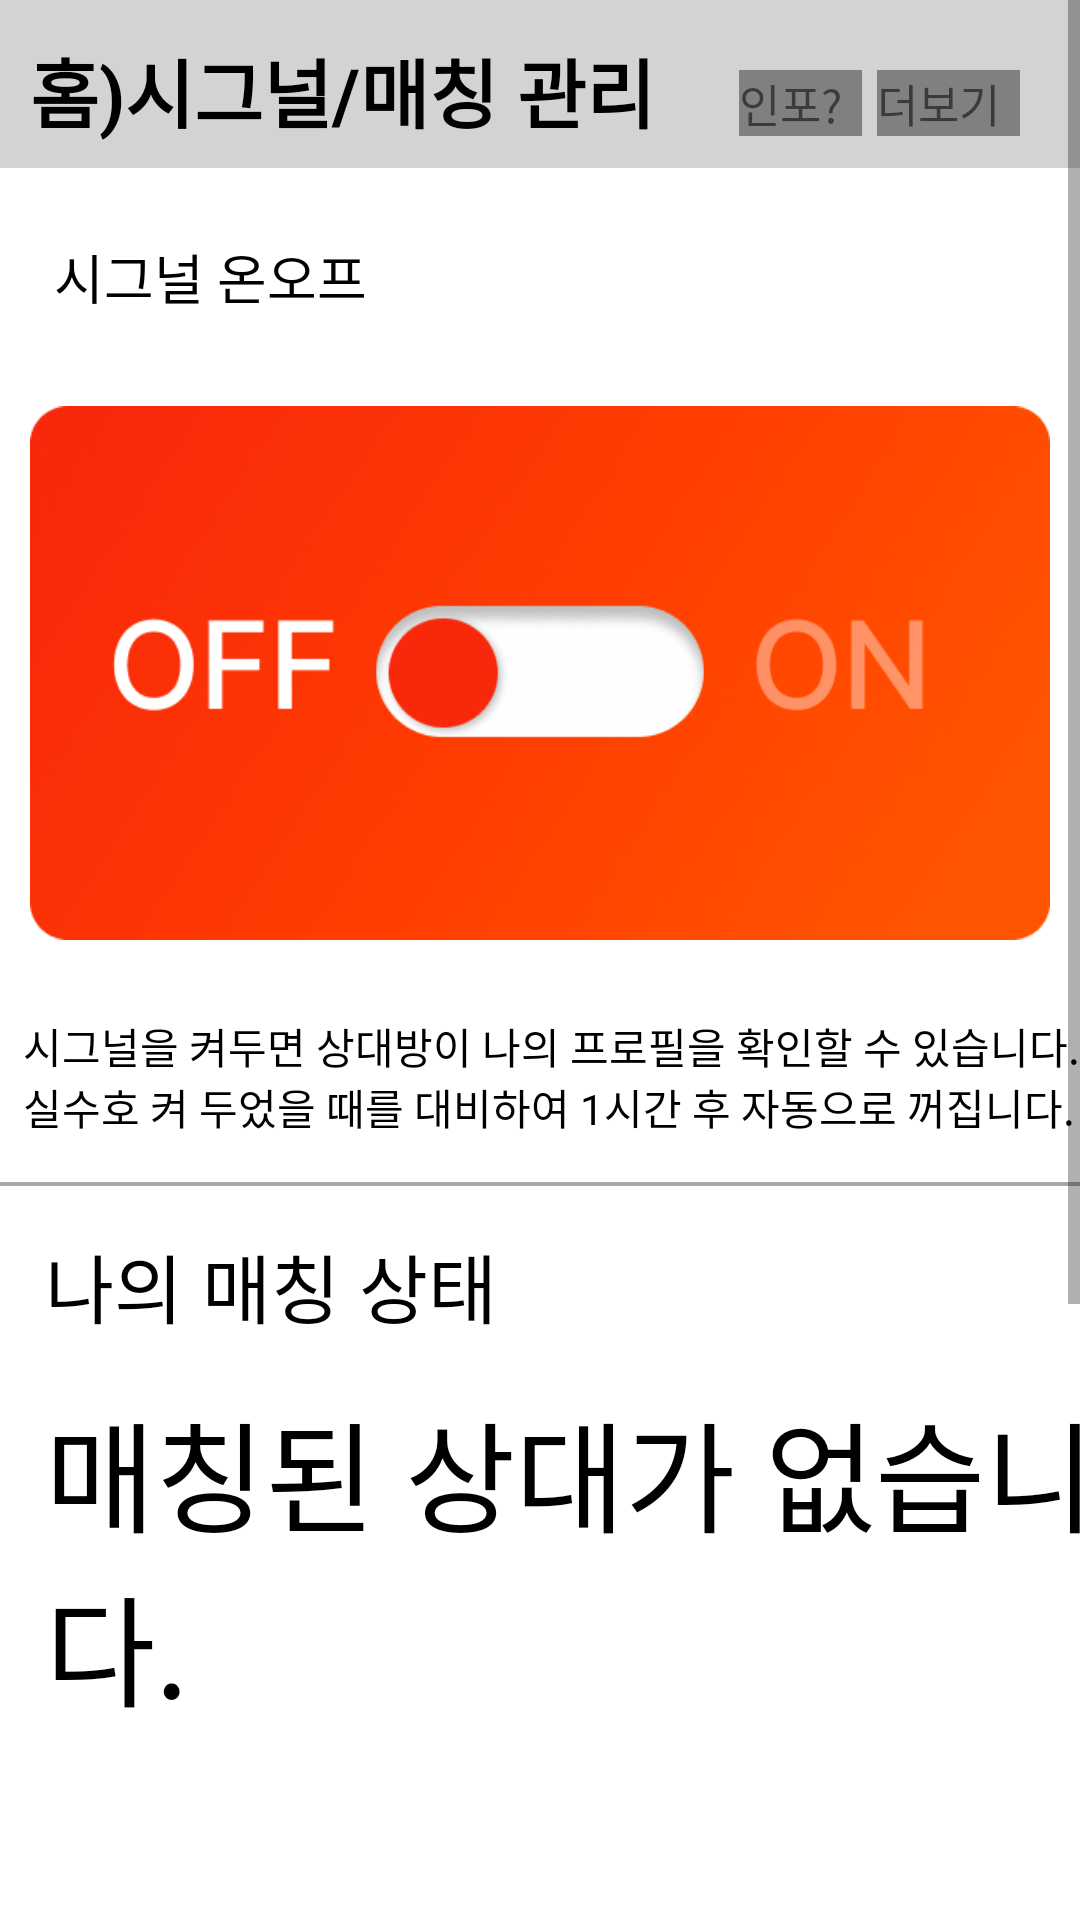

Here is an Android app screen rendered from its layout file. Give the layout XML and the strings, colors and styles it references.
<!-- AndroidManifest.xml: application theme Theme.HonbabSignal -->
<!-- res/layout/frament_home_after_login.xml -->
<?xml version="1.0" encoding="utf-8"?>
<ScrollView android:layout_width="match_parent"
    android:layout_height="match_parent"
    xmlns:android="http://schemas.android.com/apk/res/android"
    xmlns:app="http://schemas.android.com/apk/res-auto">
    <androidx.constraintlayout.widget.ConstraintLayout
        xmlns:android="http://schemas.android.com/apk/res/android"
        android:layout_width="match_parent"
        android:layout_height="match_parent">
        //맨 위에 줄
        <LinearLayout
            android:id="@+id/home_after_login_top_ll"
            android:layout_width="match_parent"
            android:layout_height="56dp"
            android:background="#D3D3D3"
            app:layout_constraintTop_toTopOf="parent"
            app:layout_constraintStart_toStartOf="parent">
            <TextView
                android:id="@+id/home_after_login_top_title_tv"
                android:layout_width="wrap_content"
                android:layout_height="wrap_content"
                android:layout_marginTop="12dp"
                android:layout_marginStart="10dp"
                android:text="홈)시그널/매칭 관리"
                android:layout_weight="2"
                android:textStyle="bold"
                android:textColor="@color/black"
                android:textSize="25sp"/>
            <TextView
                android:id="@+id/home_after_login_top_infor_tv"
                android:layout_width="wrap_content"
                android:layout_height="wrap_content"
                android:layout_marginTop="12dp"
                android:text="인포?"
                android:layout_marginEnd="5dp"
                android:layout_marginStart="15dp"
                android:layout_weight="1"
                android:textSize="15sp"
                android:background="#808080"/>

            <TextView
                android:layout_width="wrap_content"
                android:layout_height="wrap_content"
                android:text="더보기"
                android:layout_weight="1"
                android:layout_marginTop="12dp"
                android:layout_marginEnd="20dp"
                android:textSize="15sp"
                android:background="#808080"/>
        </LinearLayout>
        
        //맨 위에 타이틀 밑으로
        <TextView
            android:id="@+id/home_after_login_signal_on_off_tv"
            android:layout_width="wrap_content"
            android:layout_height="wrap_content"
            android:text="시그널 온오프"
            android:layout_marginTop="23dp"
            android:layout_marginStart="18dp"
            android:textColor="@color/black"
            android:textSize="18sp"
            app:layout_constraintTop_toBottomOf="@id/home_after_login_top_ll"
            app:layout_constraintStart_toStartOf="parent"/>

        //중간에 버튼
        <FrameLayout
            android:id="@+id/home_after_login_on_off_view"
            android:layout_width="match_parent"
            android:layout_height="wrap_content"
            app:layout_constraintTop_toBottomOf="@id/home_after_login_signal_on_off_tv"
            app:layout_constraintStart_toStartOf="parent"
            app:layout_constraintEnd_toEndOf="parent"
            >
            <ImageView
                android:id="@+id/home_after_signal_off_iv"
                android:layout_width="match_parent"
                android:layout_height="200dp"
                android:src="@drawable/signal_off"
                android:visibility="visible"
                android:layout_marginStart="10dp"
                android:layout_marginEnd="10dp"
                android:layout_marginTop="19dp" />

            <ImageView
                android:id="@+id/home_after_signal_on_iv"
                android:layout_width="match_parent"
                android:layout_height="200dp"
                android:src="@drawable/signal_on"
                android:layout_marginStart="10dp"
                android:layout_marginEnd="10dp"
                android:visibility="gone"
                android:layout_marginTop="19dp" />
        </FrameLayout>

        <TextView
            android:id="@+id/home_after_login_explain_signal_tv"
            android:layout_width="wrap_content"
            android:layout_height="wrap_content"
            android:layout_marginTop="14dp"
            android:textColor="@color/black"
            android:layout_marginStart="15dp"
            android:text="시그널을 켜두면 상대방이 나의 프로필을 확인할 수 있습니다. 실수호 켜 두었을 때를 대비하여 1시간 후 자동으로 꺼집니다."
            app:layout_constraintTop_toBottomOf="@id/home_after_login_on_off_view"
            app:layout_constraintStart_toStartOf="parent"
            app:layout_constraintEnd_toEndOf="parent"
            />



        //매칭전에 보게 될 화면
        <androidx.constraintlayout.widget.ConstraintLayout
            android:id="@+id/home_after_login_status_before_matching_cl"
            android:layout_width="match_parent"
            android:layout_height="wrap_content"
            android:visibility="visible"
            app:layout_constraintTop_toBottomOf="@id/home_after_login_explain_signal_tv">
            //구분선
            <View
                android:id="@+id/home_after_login_division_line_view"
                android:layout_width="0dp"
                android:layout_height="4px"
                android:layout_marginTop="15dp"
                android:background="#a8a8a8"
                app:layout_constraintStart_toStartOf="parent"
                app:layout_constraintTop_toTopOf="parent" />

            //나의 매칭상태 UI
            <TextView
                android:id="@+id/home_after_login_my_matching_status_title_tv"
                android:layout_width="wrap_content"
                android:layout_height="wrap_content"
                android:text="나의 매칭 상태"
                android:textColor="@color/black"
                android:textSize="25sp"
                android:layout_marginTop="15dp"
                android:layout_marginStart="15dp"
                app:layout_constraintTop_toBottomOf="@id/home_after_login_division_line_view"
                app:layout_constraintStart_toStartOf="parent"/>

            <TextView
                android:id="@+id/home_after_login_current_my_matching_status_tv"
                android:layout_width="wrap_content"
                android:layout_height="wrap_content"
                android:text="매칭된 상대가 없습니다."
                android:layout_marginTop="15dp"
                android:textColor="@color/black"
                android:textSize="40sp"
                app:layout_constraintTop_toBottomOf="@id/home_after_login_my_matching_status_title_tv"
                app:layout_constraintStart_toStartOf="@id/home_after_login_my_matching_status_title_tv"/>

            <TextView
                android:id="@+id/home_after_login_alarm_for_signal_to_me_tv"
                android:layout_width="wrap_content"
                android:layout_height="wrap_content"
                android:text="나에게 온 시그널(시그널 알림)"
                android:textSize="25sp"
                android:textColor="@color/black"
                android:layout_marginTop="80dp"
                app:layout_constraintTop_toBottomOf="@id/home_after_login_current_my_matching_status_tv"
                app:layout_constraintStart_toStartOf="@id/home_after_login_current_my_matching_status_tv"/>

            <LinearLayout
                android:id="@+id/home_after_login_signal_to_me_ll"
                android:layout_width="wrap_content"
                android:layout_height="wrap_content"
                android:layout_marginTop="10dp"
                android:gravity="center_vertical"
                app:layout_constraintTop_toBottomOf="@id/home_after_login_alarm_for_signal_to_me_tv"
                app:layout_constraintStart_toStartOf="@id/home_after_login_alarm_for_signal_to_me_tv">

                //프로필 사진(cardElevation이 그림자 효과)
                <androidx.cardview.widget.CardView
                    android:layout_width="30dp"
                    android:layout_height="30dp"
                    app:cardElevation="0dp"
                    app:cardCornerRadius="15dp">
                    <ImageView
                        android:id="@+id/home_after_login_signal_to_me_profile_img_iv"
                        android:layout_width="wrap_content"
                        android:layout_height="wrap_content"
                        android:scaleType="centerCrop"
                        android:src="@drawable/profile_image_144px"/>
                </androidx.cardview.widget.CardView>
                <TextView
                    android:id="@+id/home_after_login_signal_to_me_profile_name_tv"
                    android:layout_width="wrap_content"
                    android:layout_height="wrap_content"
                    android:textColor="@color/black"
                    android:text="코창뿡식"
                    android:layout_marginStart = "15dp"
                    android:textSize="15sp"/>

                <Button
                    android:id="@+id/home_after_login_signal_to_me_check_profile_btn"
                    android:layout_width="wrap_content"
                    android:layout_height="wrap_content"
                    android:backgroundTint="#808080"
                    android:layout_marginStart="20dp"
                    android:text="프로필보기"
                    android:textSize="15sp"/>

                <Button
                    android:id="@+id/home_after_login_signal_to_me_accept_btn"
                    android:layout_width="wrap_content"
                    android:layout_height="wrap_content"
                    android:backgroundTint="#808080"
                    android:layout_marginStart="10dp"
                    android:text="수락하기"
                    android:textSize="15sp"/>
            </LinearLayout>
            <androidx.constraintlayout.widget.ConstraintLayout
                android:id="@+id/home_after_login_asking_dm_cl"
                android:layout_width="match_parent"
                android:layout_height="175dp"
                android:background="#FFE0B2"
                android:layout_marginTop="15dp"
                app:layout_constraintTop_toBottomOf="@id/home_after_login_signal_to_me_ll"
                app:layout_constraintEnd_toStartOf="parent"
                app:layout_constraintEnd_toEndOf="parent">

                <TextView
                    android:layout_width="wrap_content"
                    android:layout_height="wrap_content"
                    android:text="DM요청"
                    android:textSize="35dp"
                    android:textStyle="bold"
                    android:textColor="@color/black"
                    android:layout_marginTop="35dp"
                    android:layout_marginStart="25dp"
                    app:layout_constraintStart_toStartOf="parent"
                    app:layout_constraintTop_toTopOf="parent"/>



            </androidx.constraintlayout.widget.ConstraintLayout>
        </androidx.constraintlayout.widget.ConstraintLayout>












    </androidx.constraintlayout.widget.ConstraintLayout>
</ScrollView>
<!-- resources referenced by this layout -->
<resources>
  <color name="black">#FF000000</color>
  <!-- drawable profile_image_144px: png bitmap (drawable, 3348 bytes) -->
  <!-- drawable signal_off: png bitmap (drawable, 142440 bytes) -->
  <!-- drawable signal_on: png bitmap (drawable, 138995 bytes) -->
  <style name="Theme.HonbabSignal" parent="Theme.MaterialComponents.DayNight.DarkActionBar">
          
  
          //title bar 없애기
          <item name="windowActionBar">false</item>
          <item name="windowNoTitle">true</item>
  
          <item name="colorPrimary">@color/honbab_main_color</item>
          <item name="colorPrimaryVariant">@color/honbab_main_color</item>
          <item name="colorOnPrimary">@color/white</item>
          
          <item name="colorSecondary">@color/teal_200</item>
          <item name="colorSecondaryVariant">@color/teal_700</item>
          <item name="colorOnSecondary">@color/black</item>
          
          <item name="android:statusBarColor" tools:targetApi="l">?attr/colorPrimaryVariant</item>
          
  
      </style>
  <color name="honbab_main_color">#FF4B26</color>
  <color name="white">#FFFFFFFF</color>
  <color name="teal_200">#FF03DAC5</color>
  <color name="teal_700">#FF018786</color>
</resources>
